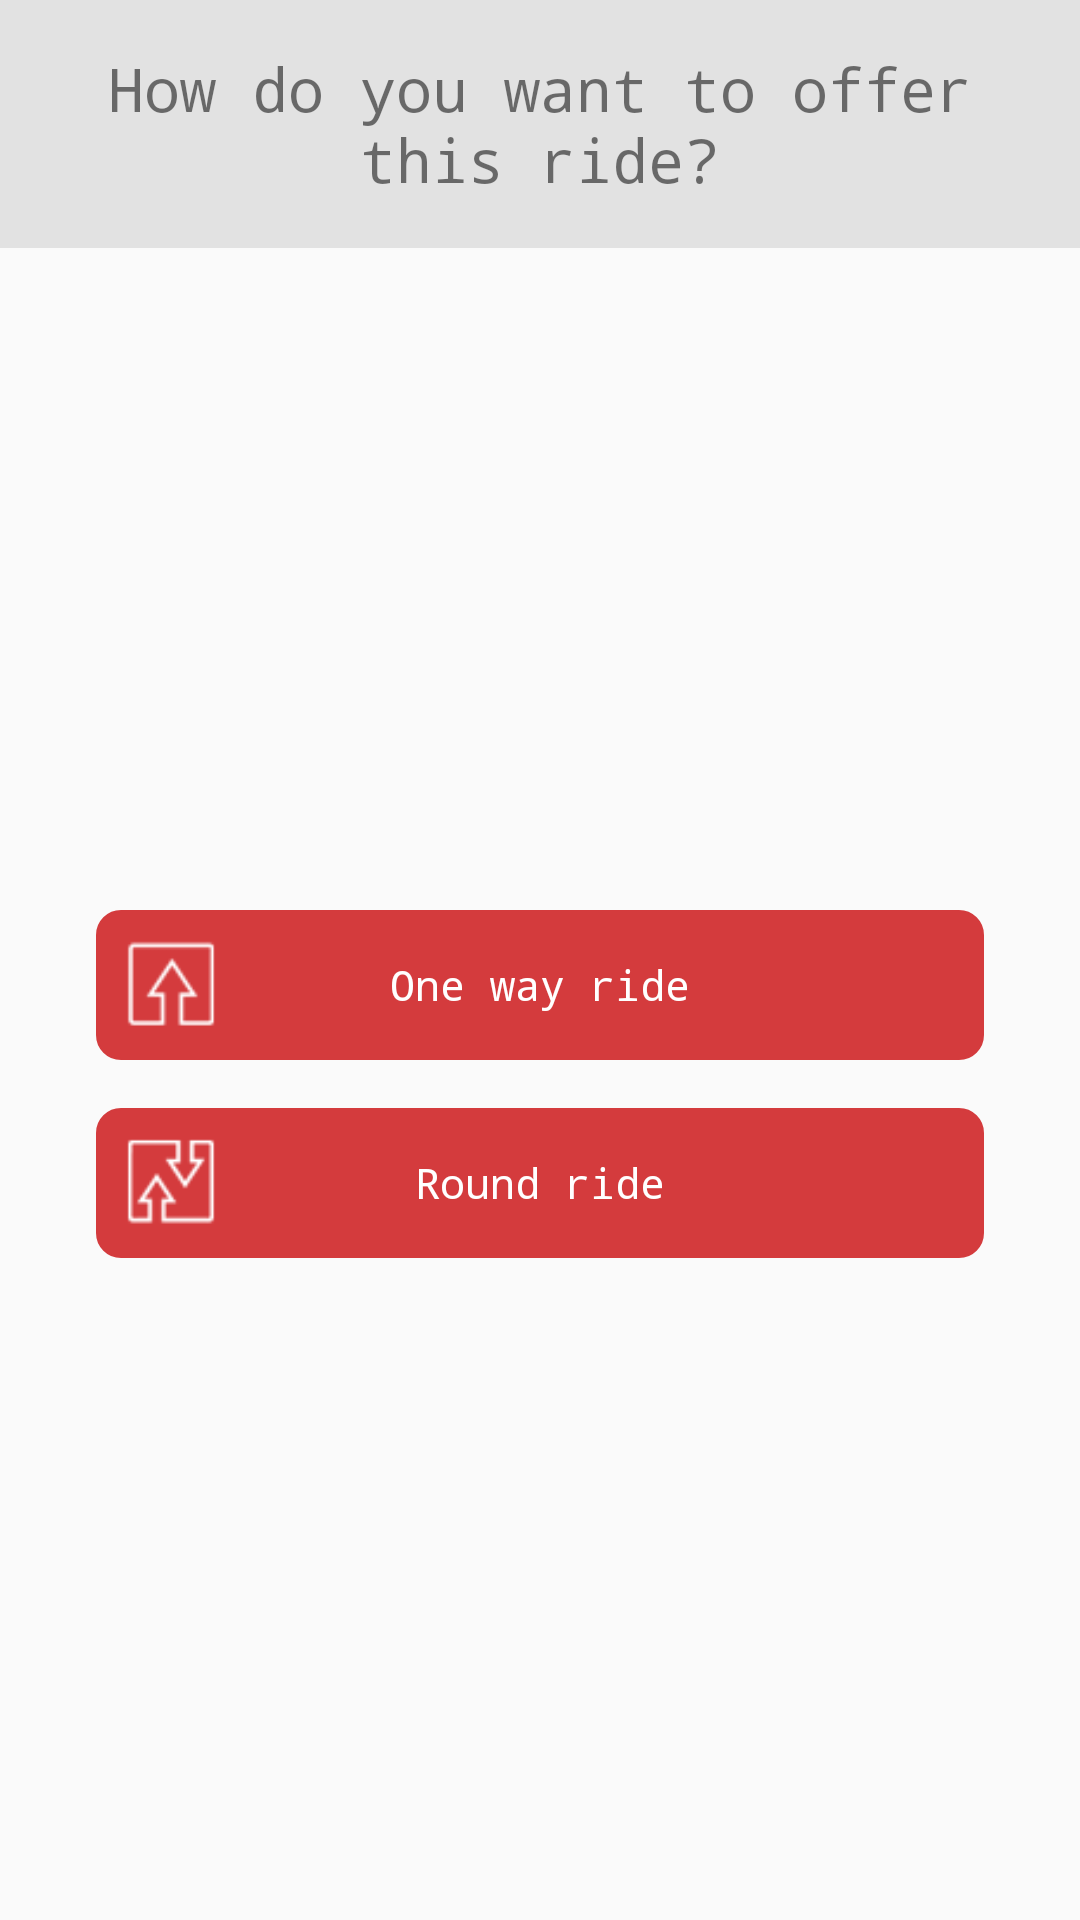

Here is an Android app screen rendered from its layout file. Give the layout XML and the strings, colors and styles it references.
<!-- AndroidManifest.xml: application theme AppTheme -->
<!-- res/layout/fragment_offer.xml -->
<android.support.design.widget.CoordinatorLayout xmlns:android="http://schemas.android.com/apk/res/android"
    xmlns:app="http://schemas.android.com/apk/res-auto"
    xmlns:tools="http://schemas.android.com/tools"
    android:layout_width="match_parent"
    android:layout_height="match_parent"
    tools:context="com.netforceinfotech.tagalong.home.offerride.OfferFragment">

    <LinearLayout
        android:layout_width="match_parent"
        android:layout_height="match_parent"
        android:gravity="center_horizontal"
        android:orientation="vertical">

        <TextView
            android:layout_width="match_parent"
            android:layout_height="wrap_content"
            android:background="@color/lightgrey"
            android:gravity="center_horizontal"
            android:padding="16dp"
            android:text="@string/how_you_want_to_offer_this_ride"
            android:textSize="20sp" />

        <LinearLayout
            android:layout_width="match_parent"
            android:layout_height="match_parent"
            android:layout_margin="32dp"
            android:gravity="center"
            android:orientation="vertical">

            <RelativeLayout
                android:id="@+id/relativeLayoutOneWayTrip"
                android:layout_width="match_parent"
                android:layout_height="wrap_content"
                android:background="@drawable/round_cornor_accent"
                android:gravity="center_vertical"
                android:orientation="horizontal"
                android:padding="10dp">

                <ImageView
                    android:layout_width="30dp"
                    android:layout_height="30dp"
                    android:src="@drawable/ic_oneway" />

                <TextView
                    android:layout_width="wrap_content"
                    android:layout_height="wrap_content"
                    android:layout_centerInParent="true"
                    android:gravity="center"
                    android:text="@string/one_way_trip"
                    android:textColor="@color/white" />
            </RelativeLayout>

            <RelativeLayout
                android:id="@+id/relativeLayoutRoundTrip"
                android:layout_width="match_parent"
                android:layout_height="wrap_content"
                android:layout_marginTop="16dp"
                android:background="@drawable/round_cornor_accent"
                android:gravity="center_vertical"
                android:orientation="horizontal"
                android:padding="10dp">

                <ImageView
                    android:layout_width="30dp"
                    android:layout_height="30dp"
                    android:src="@drawable/ic_round_trip" />

                <TextView
                    android:layout_width="wrap_content"
                    android:layout_height="wrap_content"
                    android:layout_centerInParent="true"
                    android:gravity="center"
                    android:text="@string/round_trip"
                    android:textColor="@color/white" />
            </RelativeLayout>
        </LinearLayout>

    </LinearLayout>
</android.support.design.widget.CoordinatorLayout>
<!-- resources referenced by this layout -->
<resources>
  <color name="lightgrey">#e2e2e2</color>
  <color name="white">#ffffff</color>
  <!-- drawable ic_oneway: png bitmap (drawable, 1692 bytes) -->
  <!-- drawable ic_round_trip: png bitmap (drawable, 2010 bytes) -->
  <!-- drawable round_cornor_accent (drawable) -->
  <shape xmlns:android="http://schemas.android.com/apk/res/android"
      android:shape="rectangle">
      <corners android:radius="8dp" />
      <stroke
          android:width="0.5dp"
          android:color="@color/colorAccent" />
  
      <solid android:color="@color/colorAccent"></solid>
  
  </shape>
  <string name="how_you_want_to_offer_this_ride">How do you want to offer this ride?</string>
  <string name="one_way_trip">One way ride</string>
  <string name="round_trip">Round ride</string>
  <style name="AppTheme" parent="AppTheme.Base">
          
          <item name="colorPrimary">@color/colorPrimary</item>
          <item name="colorPrimaryDark">@color/colorPrimaryDark</item>
          <item name="colorAccent">@color/colorAccent</item>
          <item name="textAllCaps">false</item>
          <item name="windowActionBar">false</item>
          <item name="windowActionModeOverlay">true</item>
          <item name="android:typeface">monospace</item>
  
      </style>
  <color name="colorAccent">#d43b3d</color>
  <style name="AppTheme.Base" parent="Theme.AppCompat.Light.NoActionBar">
          <item name="textAllCaps">false</item>
          <item name="colorAccent">@color/colorAccent</item>
          <item name="colorPrimary">@color/colorPrimary</item>
          <item name="colorPrimaryDark">@color/colorPrimaryDark</item>
          <item name="android:typeface">monospace</item>
  
  
      </style>
  <color name="colorPrimary">#143361</color>
  <color name="colorPrimaryDark">#102c55</color>
</resources>
